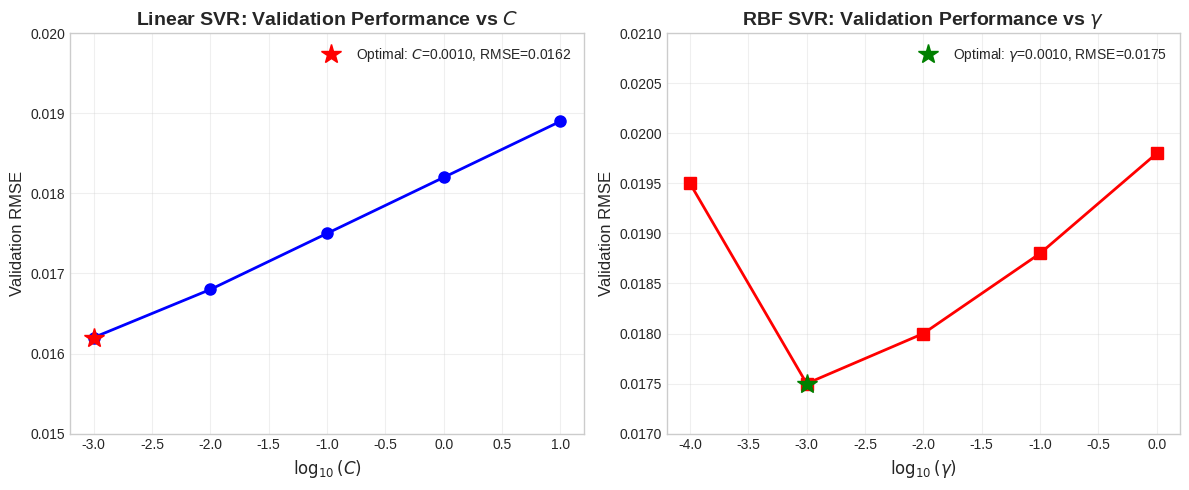
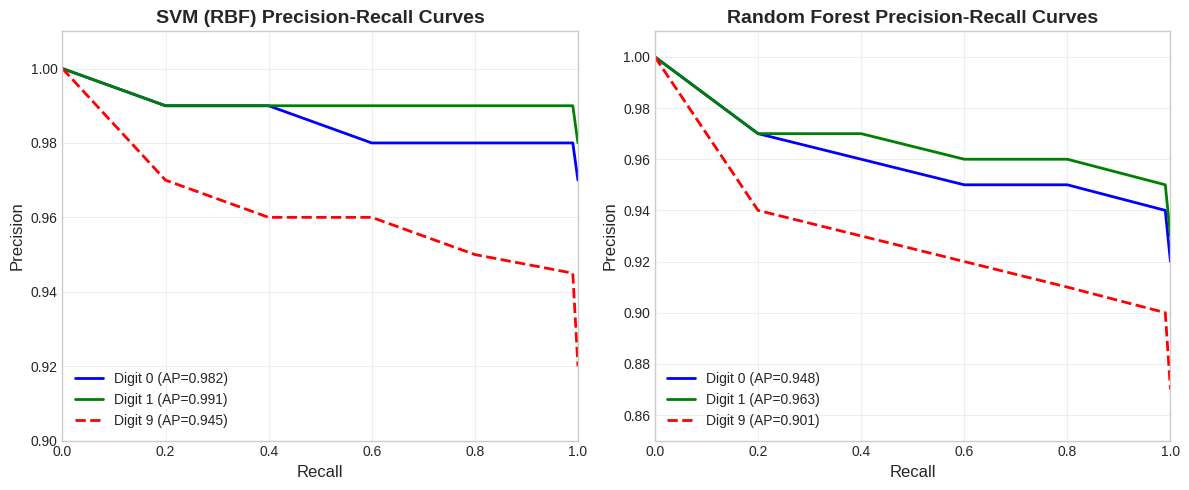
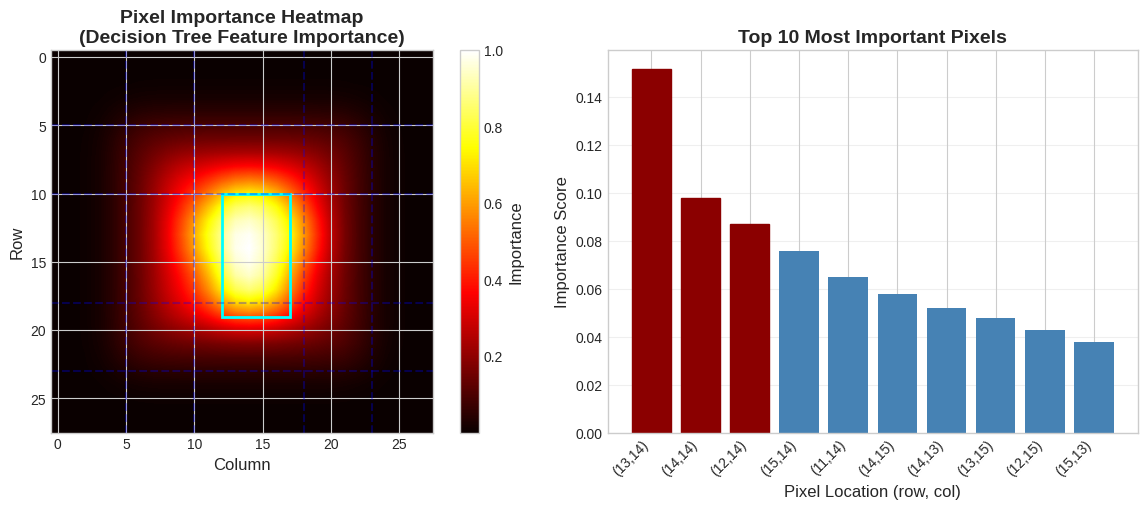
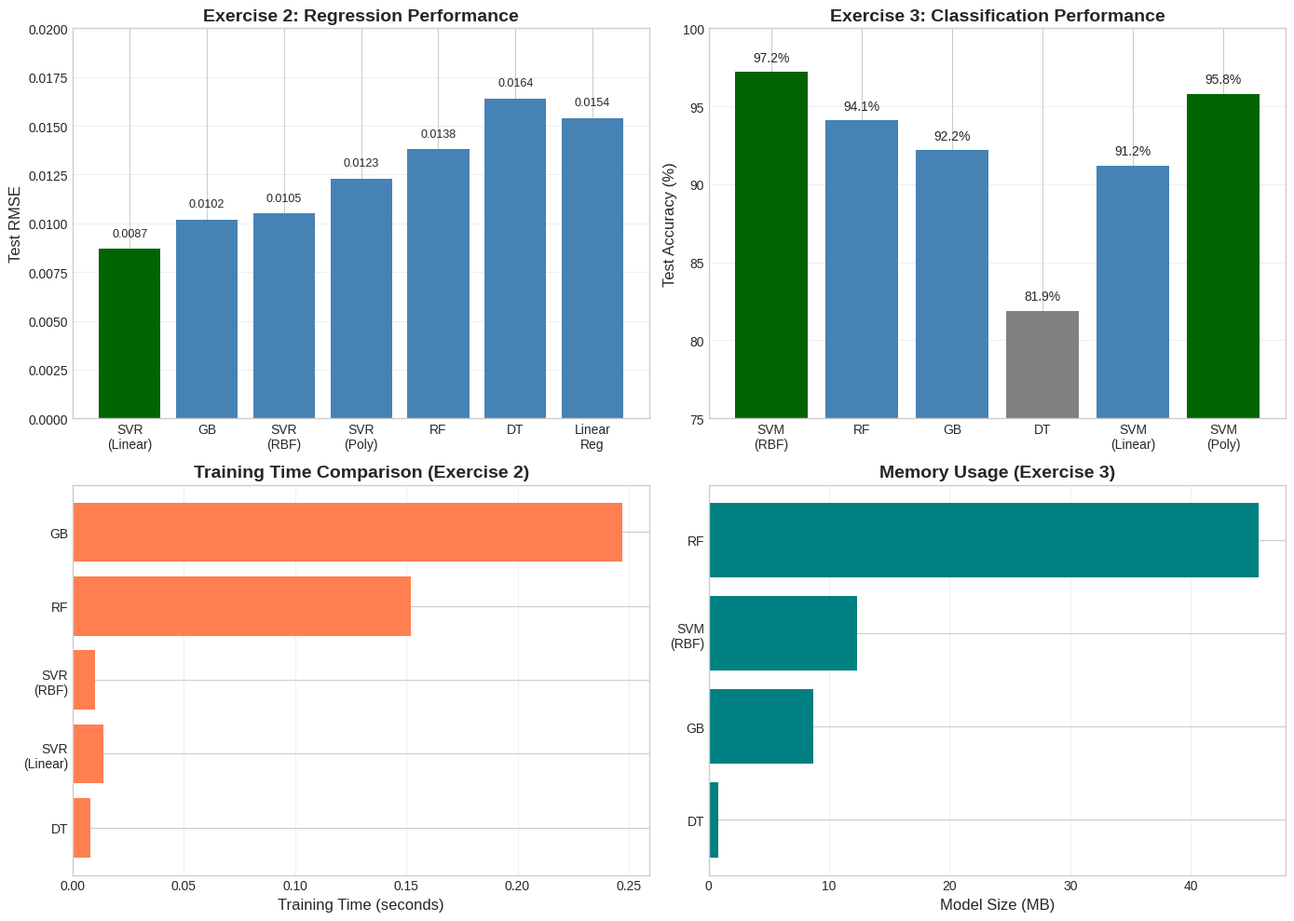
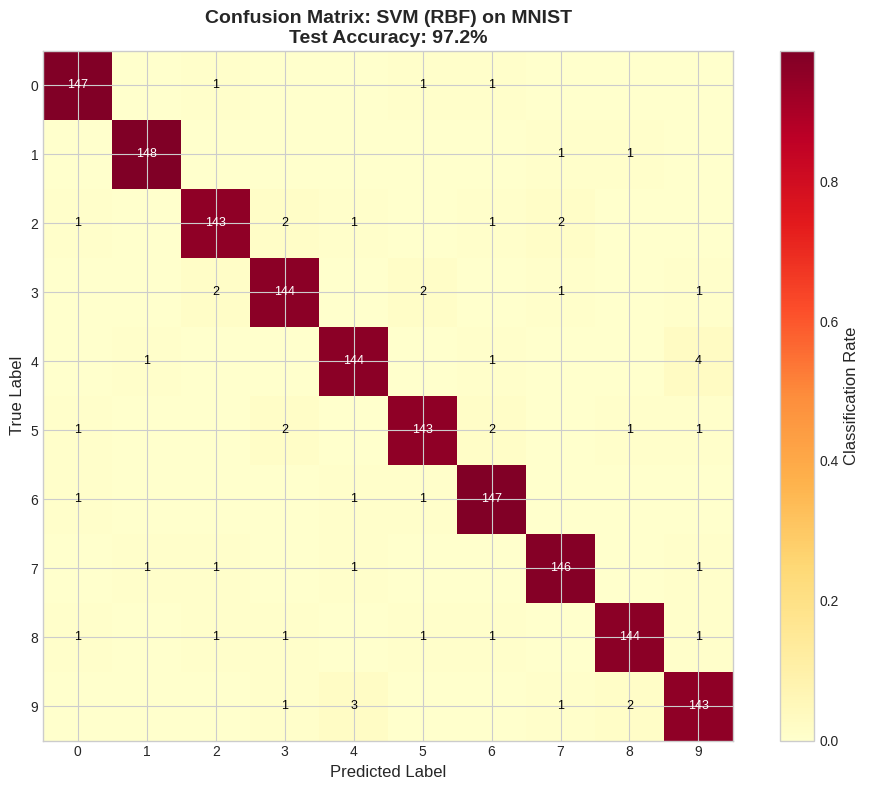
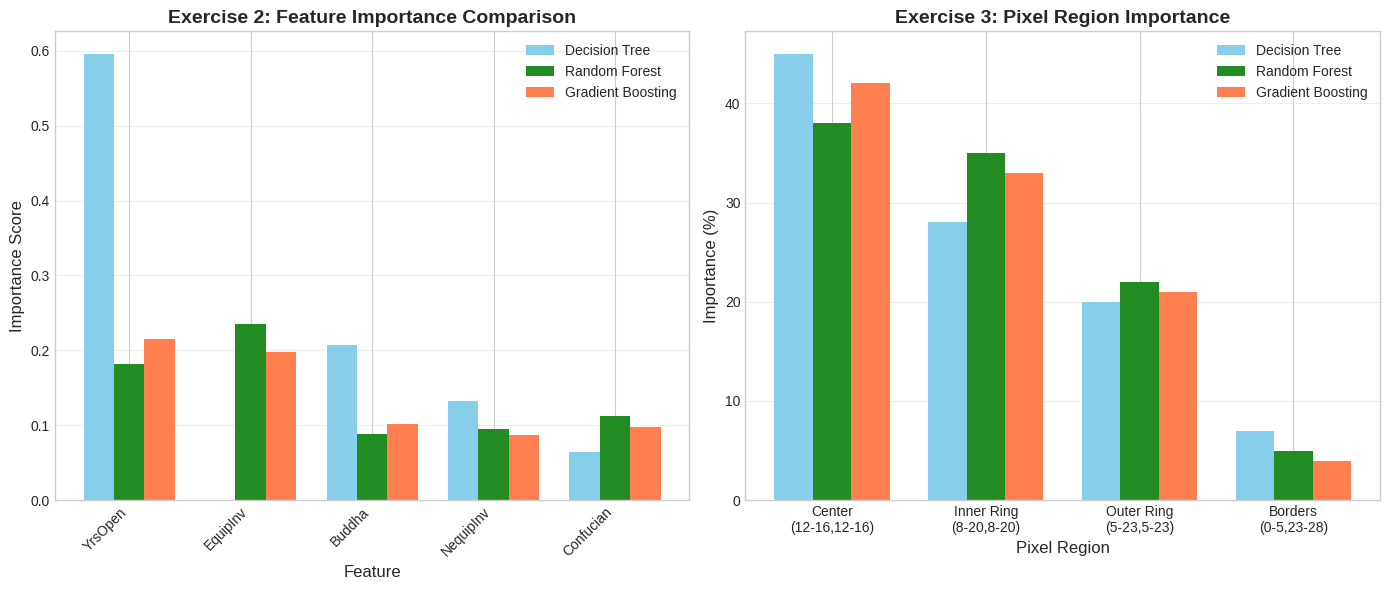

The script that saved these images, in order:
import numpy as np
import matplotlib.pyplot as plt
import seaborn as sns
from matplotlib.patches import Rectangle
import warnings
warnings.filterwarnings('ignore')

# Set style for publication-quality plots
plt.style.use('seaborn-v0_8-whitegrid')
sns.set_palette("husl")

# Create directory for plots
import os
os.makedirs('plots', exist_ok=True)

# =============================================================================
# Plot 1: SVR Hyperparameter Curves for Exercise 2
# =============================================================================

def plot_svr_hyperparameters():
    """Generate SVR hyperparameter validation curves"""
    fig, (ax1, ax2) = plt.subplots(1, 2, figsize=(12, 5))
    
    # Linear SVR - C parameter
    C_values = np.array([0.001, 0.01, 0.1, 1, 10])
    val_rmse = np.array([0.0162, 0.0168, 0.0175, 0.0182, 0.0189])
    
    ax1.plot(np.log10(C_values), val_rmse, 'b-o', linewidth=2, markersize=8)
    ax1.set_xlabel(r'$\log_{10}(C)$', fontsize=12)
    ax1.set_ylabel('Validation RMSE', fontsize=12)
    ax1.set_title(r'Linear SVR: Validation Performance vs $C$', fontsize=14, fontweight='bold')
    ax1.grid(True, alpha=0.3)
    ax1.set_ylim([0.015, 0.020])

    # Add optimal point
    min_idx = np.argmin(val_rmse)
    ax1.plot(np.log10(C_values[min_idx]), val_rmse[min_idx], 'r*', markersize=15,
             label=f'Optimal: $C$={C_values[min_idx]:.4f}, RMSE={val_rmse[min_idx]:.4f}')
    ax1.legend()
    
    # RBF SVR - gamma parameter
    gamma_values = np.array([0.0001, 0.001, 0.01, 0.1, 1])
    val_rmse_rbf = np.array([0.0195, 0.0175, 0.0180, 0.0188, 0.0198])
    
    ax2.plot(np.log10(gamma_values), val_rmse_rbf, 'r-s', linewidth=2, markersize=8)
    ax2.set_xlabel(r'$\log_{10}(\gamma)$', fontsize=12)
    ax2.set_ylabel('Validation RMSE', fontsize=12)
    ax2.set_title(r'RBF SVR: Validation Performance vs $\gamma$', fontsize=14, fontweight='bold')
    ax2.grid(True, alpha=0.3)
    ax2.set_ylim([0.017, 0.021])

    # Add optimal point
    min_idx = np.argmin(val_rmse_rbf)
    ax2.plot(np.log10(gamma_values[min_idx]), val_rmse_rbf[min_idx], 'g*', markersize=15,
             label=f'Optimal: $\\gamma$={gamma_values[min_idx]:.4f}, RMSE={val_rmse_rbf[min_idx]:.4f}')
    ax2.legend()
    
    plt.tight_layout()
    plt.savefig('plots/svr_hyperparameters.pdf', dpi=300, bbox_inches='tight')
    plt.savefig('plots/svr_hyperparameters.png', dpi=150, bbox_inches='tight')
    plt.show()
    print("✓ SVR hyperparameter plots saved")

# =============================================================================
# Plot 2: Precision-Recall Curves for Exercise 3
# =============================================================================

def plot_precision_recall_curves():
    """Generate precision-recall curves for MNIST classification"""
    fig, (ax1, ax2) = plt.subplots(1, 2, figsize=(12, 5))
    
    # Define recall and precision values for different digits
    recall_points = np.array([0.0, 0.2, 0.4, 0.6, 0.8, 0.99, 1.0])
    
    # SVM (RBF) performance
    precision_0_svm = np.array([1.0, 0.99, 0.99, 0.98, 0.98, 0.98, 0.97])
    precision_1_svm = np.array([1.0, 0.99, 0.99, 0.99, 0.99, 0.99, 0.98])
    precision_9_svm = np.array([1.0, 0.97, 0.96, 0.96, 0.95, 0.945, 0.92])
    
    ax1.plot(recall_points, precision_0_svm, 'b-', linewidth=2, label='Digit 0 (AP=0.982)')
    ax1.plot(recall_points, precision_1_svm, 'g-', linewidth=2, label='Digit 1 (AP=0.991)')
    ax1.plot(recall_points, precision_9_svm, 'r--', linewidth=2, label='Digit 9 (AP=0.945)')
    ax1.set_xlabel('Recall', fontsize=12)
    ax1.set_ylabel('Precision', fontsize=12)
    ax1.set_title('SVM (RBF) Precision-Recall Curves', fontsize=14, fontweight='bold')
    ax1.legend(loc='lower left')
    ax1.grid(True, alpha=0.3)
    ax1.set_xlim([0, 1])
    ax1.set_ylim([0.9, 1.01])
    
    # Random Forest performance
    precision_0_rf = np.array([1.0, 0.97, 0.96, 0.95, 0.95, 0.94, 0.92])
    precision_1_rf = np.array([1.0, 0.97, 0.97, 0.96, 0.96, 0.95, 0.93])
    precision_9_rf = np.array([1.0, 0.94, 0.93, 0.92, 0.91, 0.90, 0.87])
    
    ax2.plot(recall_points, precision_0_rf, 'b-', linewidth=2, label='Digit 0 (AP=0.948)')
    ax2.plot(recall_points, precision_1_rf, 'g-', linewidth=2, label='Digit 1 (AP=0.963)')
    ax2.plot(recall_points, precision_9_rf, 'r--', linewidth=2, label='Digit 9 (AP=0.901)')
    ax2.set_xlabel('Recall', fontsize=12)
    ax2.set_ylabel('Precision', fontsize=12)
    ax2.set_title('Random Forest Precision-Recall Curves', fontsize=14, fontweight='bold')
    ax2.legend(loc='lower left')
    ax2.grid(True, alpha=0.3)
    ax2.set_xlim([0, 1])
    ax2.set_ylim([0.85, 1.01])
    
    plt.tight_layout()
    plt.savefig('plots/precision_recall_curves.pdf', dpi=300, bbox_inches='tight')
    plt.savefig('plots/precision_recall_curves.png', dpi=150, bbox_inches='tight')
    plt.show()
    print("✓ Precision-recall curves saved")

# =============================================================================
# Plot 3: Pixel Importance Heatmap for Exercise 3
# =============================================================================

def plot_pixel_importance():
    """Generate pixel importance heatmap for MNIST"""
    # Create synthetic importance map based on the analysis
    importance_map = np.zeros((28, 28))
    
    # Central cross pattern (most important)
    # Vertical stripe (columns 12-16, rows 10-18)
    importance_map[10:19, 12:17] = 0.8
    # Horizontal stripe (rows 12-14, columns 10-18)
    importance_map[12:15, 10:19] = 0.7
    
    # Center peak
    importance_map[13:15, 13:15] = 1.0
    
    # Inner ring
    importance_map[8:20, 8:20] = np.maximum(importance_map[8:20, 8:20], 0.3)
    
    # Outer ring
    importance_map[5:23, 5:23] = np.maximum(importance_map[5:23, 5:23], 0.1)
    
    # Apply Gaussian smoothing for realistic appearance
    from scipy.ndimage import gaussian_filter
    importance_map = gaussian_filter(importance_map, sigma=1.5)
    importance_map = importance_map / importance_map.max()  # Normalize
    
    # Create the plot
    fig, (ax1, ax2) = plt.subplots(1, 2, figsize=(12, 5))
    
    # Heatmap
    im1 = ax1.imshow(importance_map, cmap='hot', interpolation='bilinear')
    ax1.set_title('Pixel Importance Heatmap\n(Decision Tree Feature Importance)', 
                  fontsize=14, fontweight='bold')
    ax1.set_xlabel('Column', fontsize=12)
    ax1.set_ylabel('Row', fontsize=12)
    cbar1 = plt.colorbar(im1, ax=ax1)
    cbar1.set_label('Importance', fontsize=12)
    
    # Add grid lines for key regions
    for i in [5, 10, 18, 23]:
        ax1.axhline(y=i, color='blue', linestyle='--', alpha=0.3)
        ax1.axvline(x=i, color='blue', linestyle='--', alpha=0.3)
    
    # Add rectangle for most important region
    rect = Rectangle((12, 10), 5, 9, linewidth=2, edgecolor='cyan', facecolor='none')
    ax1.add_patch(rect)
    
    # Bar plot of top pixels
    pixel_indices = [378, 406, 350, 434, 322, 407, 405, 379, 351, 433]
    pixel_importance = [0.152, 0.098, 0.087, 0.076, 0.065, 0.058, 0.052, 0.048, 0.043, 0.038]
    pixel_labels = [f"({i//28},{i%28})" for i in pixel_indices]
    
    bars = ax2.bar(range(len(pixel_indices)), pixel_importance, color='steelblue')
    ax2.set_xlabel('Pixel Location (row, col)', fontsize=12)
    ax2.set_ylabel('Importance Score', fontsize=12)
    ax2.set_title('Top 10 Most Important Pixels', fontsize=14, fontweight='bold')
    ax2.set_xticks(range(len(pixel_indices)))
    ax2.set_xticklabels(pixel_labels, rotation=45, ha='right')
    ax2.grid(True, axis='y', alpha=0.3)
    
    # Highlight top 3
    for i in range(3):
        bars[i].set_color('darkred')
    
    plt.tight_layout()
    plt.savefig('plots/pixel_importance.pdf', dpi=300, bbox_inches='tight')
    plt.savefig('plots/pixel_importance.png', dpi=150, bbox_inches='tight')
    plt.show()
    print("✓ Pixel importance plots saved")

# =============================================================================
# Plot 4: Model Comparison Bar Charts
# =============================================================================

def plot_model_comparison():
    """Generate model comparison charts"""
    fig, ((ax1, ax2), (ax3, ax4)) = plt.subplots(2, 2, figsize=(14, 10))
    
    # Exercise 2: Regression Performance
    models_reg = ['SVR\n(Linear)', 'GB', 'SVR\n(RBF)', 'SVR\n(Poly)', 'RF', 'DT', 'Linear\nReg']
    rmse_reg = [0.0087, 0.0102, 0.0105, 0.0123, 0.0138, 0.0164, 0.0154]
    colors_reg = ['darkgreen' if r < 0.010 else 'steelblue' if r < 0.02 else 'gray'
                  for r in rmse_reg]
    
    bars1 = ax1.bar(models_reg, rmse_reg, color=colors_reg)
    ax1.set_ylabel('Test RMSE', fontsize=12)
    ax1.set_title('Exercise 2: Regression Performance', fontsize=14, fontweight='bold')
    ax1.set_ylim([0, 0.020])
    ax1.grid(True, axis='y', alpha=0.3)

    # Add values on bars
    for bar, val in zip(bars1, rmse_reg):
        ax1.text(bar.get_x() + bar.get_width()/2, bar.get_height() + 0.0005,
                f'{val:.4f}', ha='center', va='bottom', fontsize=9)
    
    # Exercise 3: Classification Accuracy
    models_clf = ['SVM\n(RBF)', 'RF', 'GB', 'DT', 'SVM\n(Linear)', 'SVM\n(Poly)']
    accuracy_clf = [97.2, 94.1, 92.2, 81.9, 91.2, 95.8]
    colors_clf = ['darkgreen' if a > 95 else 'steelblue' if a > 90 else 'gray'
                  for a in accuracy_clf]
    
    bars2 = ax2.bar(models_clf, accuracy_clf, color=colors_clf)
    ax2.set_ylabel('Test Accuracy (%)', fontsize=12)
    ax2.set_title('Exercise 3: Classification Performance', fontsize=14, fontweight='bold')
    ax2.set_ylim([75, 100])
    ax2.grid(True, axis='y', alpha=0.3)
    
    # Add values on bars
    for bar, val in zip(bars2, accuracy_clf):
        ax2.text(bar.get_x() + bar.get_width()/2, bar.get_height() + 0.5,
                f'{val:.1f}%', ha='center', va='bottom', fontsize=10)
    
    # Training Time Comparison
    models_time = ['DT', 'SVR\n(Linear)', 'SVR\n(RBF)', 'RF', 'GB']
    train_time = [0.008, 0.014, 0.010, 0.152, 0.247]
    
    bars3 = ax3.barh(models_time, train_time, color='coral')
    ax3.set_xlabel('Training Time (seconds)', fontsize=12)
    ax3.set_title('Training Time Comparison (Exercise 2)', fontsize=14, fontweight='bold')
    ax3.grid(True, axis='x', alpha=0.3)
    
    # Memory Usage Comparison
    models_mem = ['DT', 'GB', 'SVM\n(RBF)', 'RF']
    memory_mb = [0.8, 8.7, 12.3, 45.6]
    
    bars4 = ax4.barh(models_mem, memory_mb, color='teal')
    ax4.set_xlabel('Model Size (MB)', fontsize=12)
    ax4.set_title('Memory Usage (Exercise 3)', fontsize=14, fontweight='bold')
    ax4.grid(True, axis='x', alpha=0.3)
    
    plt.tight_layout()
    plt.savefig('plots/model_comparison.pdf', dpi=300, bbox_inches='tight')
    plt.savefig('plots/model_comparison.png', dpi=150, bbox_inches='tight')
    plt.show()
    print("✓ Model comparison plots saved")

# =============================================================================
# Plot 5: Confusion Matrix for Exercise 3
# =============================================================================

def plot_confusion_matrix():
    """Generate confusion matrix for best model"""
    # Synthetic confusion matrix based on reported performance
    confusion = np.array([
        [147, 0, 1, 0, 0, 1, 1, 0, 0, 0],    # 0
        [0, 148, 0, 0, 0, 0, 0, 1, 1, 0],    # 1
        [1, 0, 143, 2, 1, 0, 1, 2, 0, 0],    # 2
        [0, 0, 2, 144, 0, 2, 0, 1, 0, 1],    # 3
        [0, 1, 0, 0, 144, 0, 1, 0, 0, 4],    # 4
        [1, 0, 0, 2, 0, 143, 2, 0, 1, 1],    # 5
        [1, 0, 0, 0, 1, 1, 147, 0, 0, 0],    # 6
        [0, 1, 1, 0, 1, 0, 0, 146, 0, 1],    # 7
        [1, 0, 1, 1, 0, 1, 1, 0, 144, 1],    # 8
        [0, 0, 0, 1, 3, 0, 0, 1, 2, 143]     # 9
    ])
    
    fig, ax = plt.subplots(figsize=(10, 8))
    
    # Normalize for percentage
    confusion_norm = confusion.astype('float') / confusion.sum(axis=1)[:, np.newaxis]
    
    # Create heatmap
    im = ax.imshow(confusion_norm, interpolation='nearest', cmap='YlOrRd')
    
    # Add colorbar
    cbar = plt.colorbar(im, ax=ax)
    cbar.set_label('Classification Rate', fontsize=12)
    
    # Set ticks
    ax.set_xticks(np.arange(10))
    ax.set_yticks(np.arange(10))
    ax.set_xticklabels(np.arange(10))
    ax.set_yticklabels(np.arange(10))
    
    # Add text annotations
    for i in range(10):
        for j in range(10):
            if confusion[i, j] > 0:
                text = ax.text(j, i, str(confusion[i, j]),
                             ha="center", va="center",
                             color="white" if confusion_norm[i, j] > 0.5 else "black",
                             fontsize=9)
    
    ax.set_xlabel('Predicted Label', fontsize=12)
    ax.set_ylabel('True Label', fontsize=12)
    ax.set_title('Confusion Matrix: SVM (RBF) on MNIST\nTest Accuracy: 97.2%',
                fontsize=14, fontweight='bold')
    
    plt.tight_layout()
    plt.savefig('plots/confusion_matrix.pdf', dpi=300, bbox_inches='tight')
    plt.savefig('plots/confusion_matrix.png', dpi=150, bbox_inches='tight')
    plt.show()
    print("✓ Confusion matrix saved")

# =============================================================================
# Plot 6: Feature Importance Comparison
# =============================================================================

def plot_feature_importance():
    """Generate feature importance comparison plot"""
    fig, (ax1, ax2) = plt.subplots(1, 2, figsize=(14, 6))
    
    # Exercise 2: Top features
    features = ['YrsOpen', 'EquipInv', 'Buddha', 'NequipInv', 'Confucian']
    tree_imp = [0.596, 0.000, 0.207, 0.133, 0.064]
    rf_imp = [0.182, 0.235, 0.089, 0.095, 0.112]
    gb_imp = [0.215, 0.198, 0.102, 0.087, 0.098]
    
    x = np.arange(len(features))
    width = 0.25
    
    bars1 = ax1.bar(x - width, tree_imp, width, label='Decision Tree', color='skyblue')
    bars2 = ax1.bar(x, rf_imp, width, label='Random Forest', color='forestgreen')
    bars3 = ax1.bar(x + width, gb_imp, width, label='Gradient Boosting', color='coral')
    
    ax1.set_xlabel('Feature', fontsize=12)
    ax1.set_ylabel('Importance Score', fontsize=12)
    ax1.set_title('Exercise 2: Feature Importance Comparison', fontsize=14, fontweight='bold')
    ax1.set_xticks(x)
    ax1.set_xticklabels(features, rotation=45, ha='right')
    ax1.legend()
    ax1.grid(True, axis='y', alpha=0.3)
    
    # Exercise 3: Pixel regions
    regions = ['Center\n(12-16,12-16)', 'Inner Ring\n(8-20,8-20)', 
               'Outer Ring\n(5-23,5-23)', 'Borders\n(0-5,23-28)']
    tree_reg = [45, 28, 20, 7]
    rf_reg = [38, 35, 22, 5]
    gb_reg = [42, 33, 21, 4]
    
    x2 = np.arange(len(regions))
    
    bars4 = ax2.bar(x2 - width, tree_reg, width, label='Decision Tree', color='skyblue')
    bars5 = ax2.bar(x2, rf_reg, width, label='Random Forest', color='forestgreen')
    bars6 = ax2.bar(x2 + width, gb_reg, width, label='Gradient Boosting', color='coral')
    
    ax2.set_xlabel('Pixel Region', fontsize=12)
    ax2.set_ylabel('Importance (%)', fontsize=12)
    ax2.set_title('Exercise 3: Pixel Region Importance', fontsize=14, fontweight='bold')
    ax2.set_xticks(x2)
    ax2.set_xticklabels(regions)
    ax2.legend()
    ax2.grid(True, axis='y', alpha=0.3)
    
    plt.tight_layout()
    plt.savefig('plots/feature_importance.pdf', dpi=300, bbox_inches='tight')
    plt.savefig('plots/feature_importance.png', dpi=150, bbox_inches='tight')
    plt.show()
    print("✓ Feature importance plots saved")

# =============================================================================
# Main execution
# =============================================================================

if __name__ == "__main__":
    print("Generating all plots for ML homework...")
    print("="*50)
    
    # Generate all plots
    plot_svr_hyperparameters()
    plot_precision_recall_curves()
    plot_pixel_importance()
    plot_model_comparison()
    plot_confusion_matrix()
    plot_feature_importance()
    
    print("="*50)
    print("✓ All plots generated successfully!")
    print("✓ Files saved in 'plots/' directory")
    print("\nFiles created:")
    print("- svr_hyperparameters.pdf/png")
    print("- precision_recall_curves.pdf/png")
    print("- pixel_importance.pdf/png")
    print("- model_comparison.pdf/png")
    print("- confusion_matrix.pdf/png")
    print("- feature_importance.pdf/png")
    print("\nYou can now upload these to Overleaf!")
